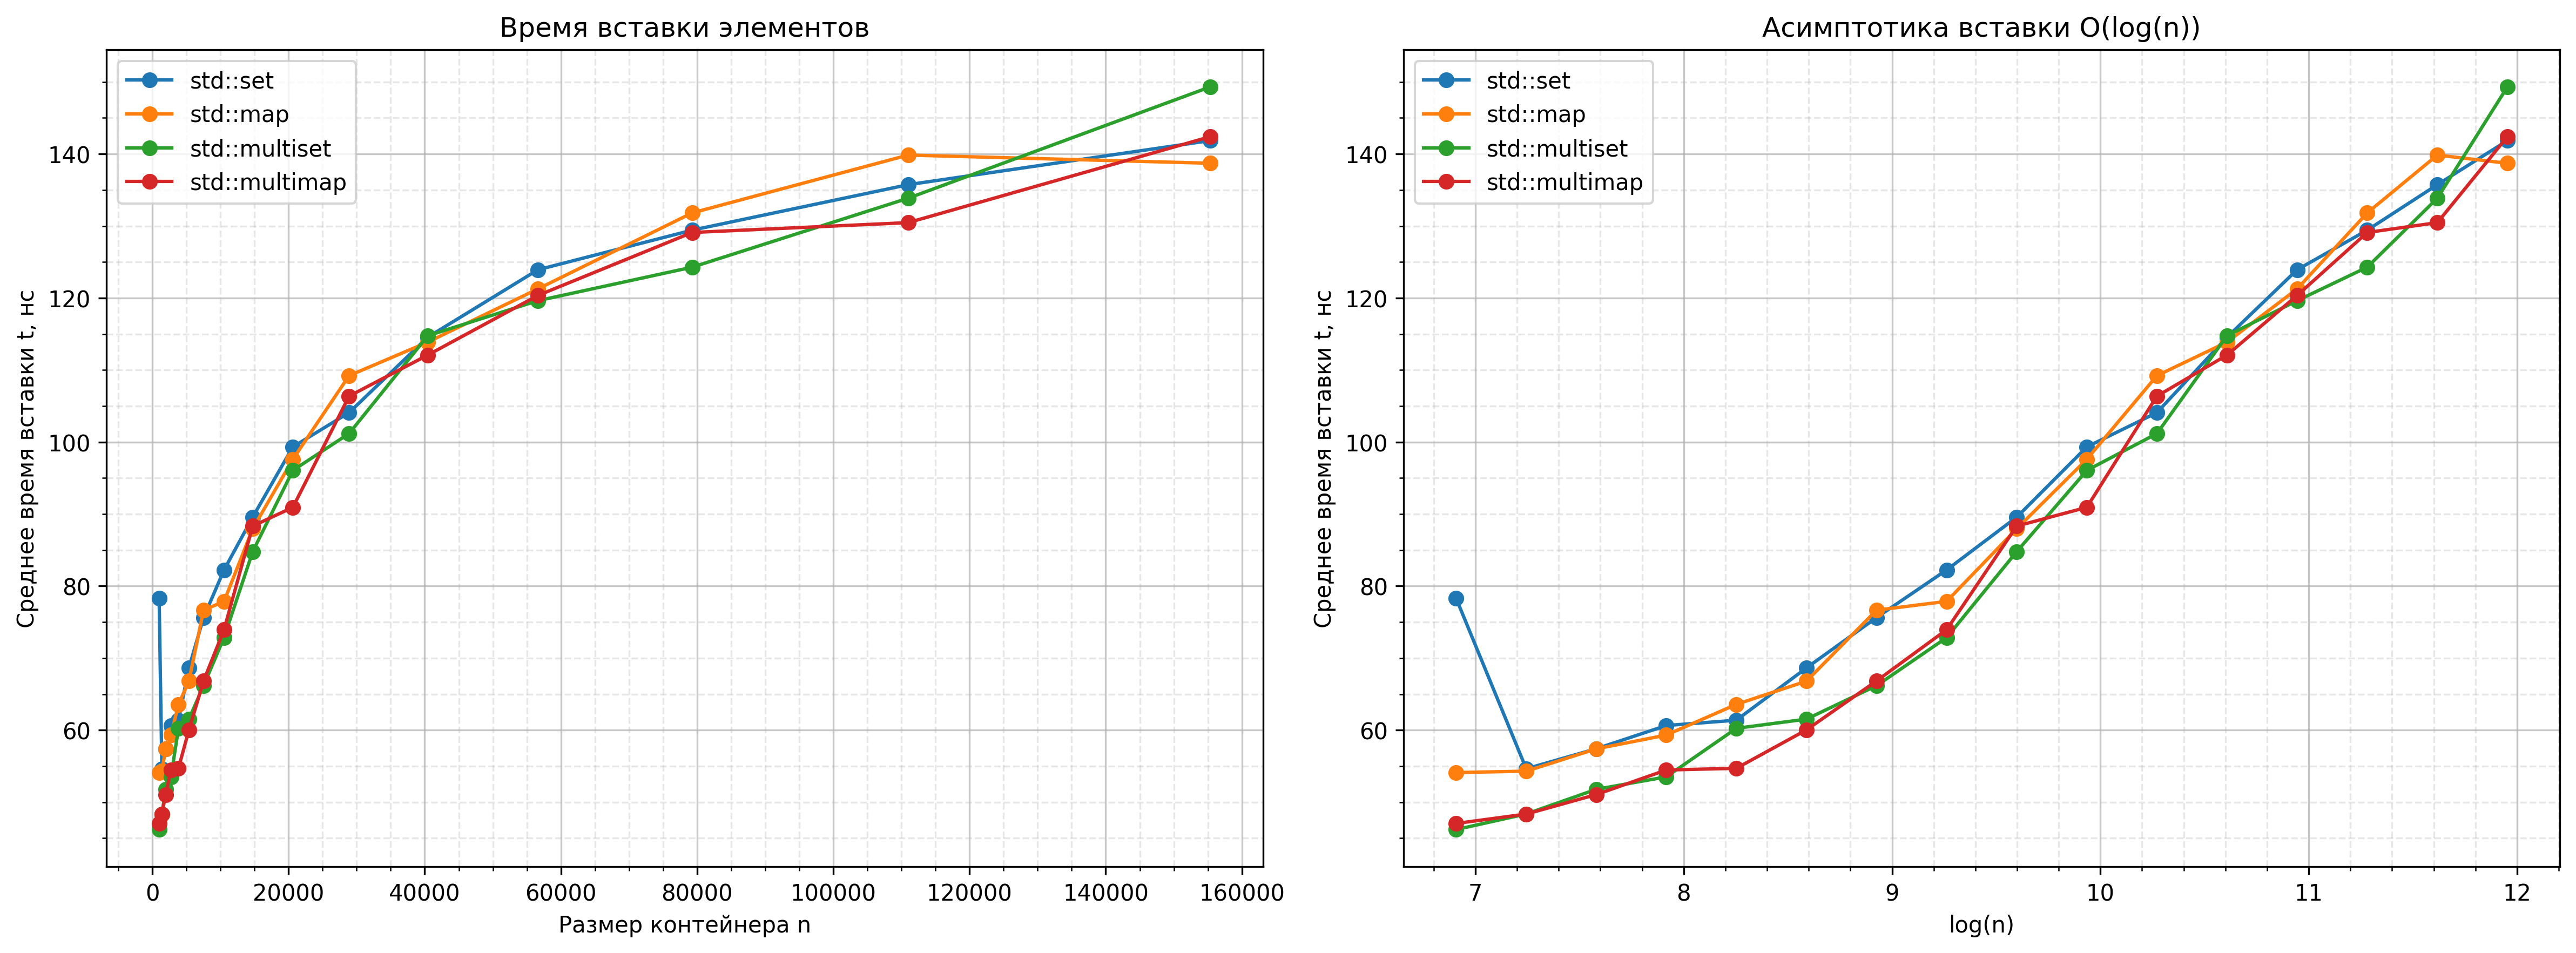

Data behind this chart, as committed beside it:
size, set, map, multiset, multimap
1000, 78.31, 54.12, 46.2, 47.04
1400, 54.64, 54.3, 48.36, 48.35
1959, 57.42, 57.4, 51.78, 51.06
2742, 60.64, 59.32, 53.51, 54.47
3838, 61.38, 63.58, 60.25, 54.7
5373, 68.64, 66.8, 61.53, 60.03
7522, 75.63, 76.66, 66.17, 66.83
10530, 82.24, 77.88, 72.85, 73.95
14741, 89.57, 87.97, 84.79, 88.33
20637, 99.33, 97.61, 96.06, 90.94
28891, 104.1, 109.2, 101.2, 106.4
40447, 114.6, 113.9, 114.8, 112.1
56625, 123.9, 121.3, 119.6, 120.4
79275, 129.4, 131.8, 124.3, 129.1
110985, 135.7, 139.8, 133.9, 130.5
155379, 141.9, 138.7, 149.3, 142.4
